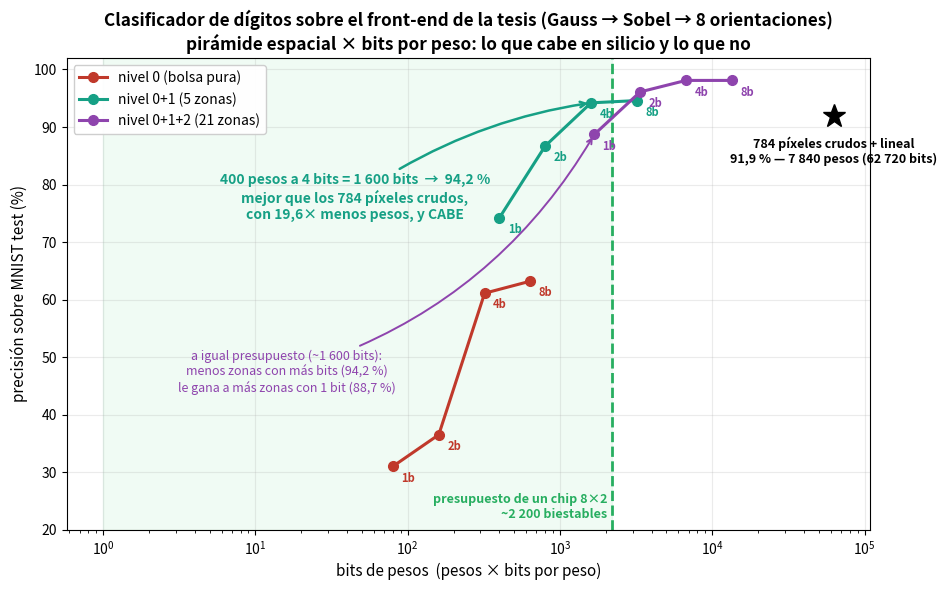

The matplotlib source for this figure:
#!/usr/bin/env python3
# fig_piramide.py — precision vs flip-flops: donde el clasificador de digitos cabe en silicio.
import matplotlib; matplotlib.use("Agg")
import matplotlib.pyplot as plt
from matplotlib.ticker import FuncFormatter

DAT = {"nivel 0 (bolsa pura)":      (80,   {8:63.2, 4:61.1, 2:36.5, 1:31.0}),
       "nivel 0+1 (5 zonas)":       (400,  {8:94.6, 4:94.2, 2:86.7, 1:74.2}),
       "nivel 0+1+2 (21 zonas)":    (1680, {8:98.1, 4:98.1, 2:96.1, 1:88.7})}
COL = {"nivel 0 (bolsa pura)":"#c0392b", "nivel 0+1 (5 zonas)":"#16a085", "nivel 0+1+2 (21 zonas)":"#8e44ad"}
PRESU = 2200        # flip-flops disponibles en un proyecto de 8x2 tiles (medido, Parte 167)

fig, ax = plt.subplots(figsize=(9.6, 6.0))
ax.axvspan(1, PRESU, color="#2ecc71", alpha=0.07)
ax.axvline(PRESU, color="#27ae60", lw=2, ls="--")
ax.text(PRESU*0.93, 21.5, "presupuesto de un chip 8×2\n~2 200 biestables",
        ha="right", va="bottom", fontsize=9, color="#27ae60", fontweight="bold")

for etq,(pesos,accs) in DAT.items():
    xs = [pesos*b for b in sorted(accs)]; ys = [accs[b] for b in sorted(accs)]
    ax.plot(xs, ys, "o-", color=COL[etq], lw=2.2, ms=7, label=etq)
    for b in sorted(accs):
        ax.annotate(f"{b}b", (pesos*b, accs[b]), textcoords="offset points",
                    xytext=(6,-11), fontsize=8, color=COL[etq], fontweight="bold")

ax.plot([7840*8], [91.9], "k*", ms=17, zorder=5)
ax.annotate("784 píxeles crudos + lineal\n91,9 % — 7 840 pesos (62 720 bits)",
            (7840*8, 91.9), textcoords="offset points", xytext=(0, -34),
            ha="center", fontsize=9, fontweight="bold")

ax.annotate("400 pesos a 4 bits = 1 600 bits  →  94,2 %\nmejor que los 784 píxeles crudos,\ncon 19,6× menos pesos, y CABE",
            (400*4, 94.2), xytext=(45, 74), textcoords="data",
            fontsize=10, fontweight="bold", color="#16a085", ha="center",
            arrowprops=dict(arrowstyle="->", color="#16a085", lw=1.8,
                            connectionstyle="arc3,rad=-0.12"))
ax.annotate("a igual presupuesto (~1 600 bits):\nmenos zonas con más bits (94,2 %)\nle gana a más zonas con 1 bit (88,7 %)",
            (1680, 88.7), xytext=(16, 44), textcoords="data",
            fontsize=9, color="#8e44ad", ha="center",
            arrowprops=dict(arrowstyle="->", color="#8e44ad", lw=1.4,
                            connectionstyle="arc3,rad=0.2"))

ax.set_xscale("log"); ax.set_xlabel("bits de pesos  (pesos × bits por peso)", fontsize=11)
ax.set_ylabel("precisión sobre MNIST test (%)", fontsize=11)
ax.set_title("Clasificador de dígitos sobre el front-end de la tesis (Gauss → Sobel → 8 orientaciones)\n"
             "pirámide espacial × bits por peso: lo que cabe en silicio y lo que no",
             fontsize=12.4, fontweight="bold")
ax.yaxis.set_major_formatter(FuncFormatter(lambda v,_: ("%g" % v).replace(".", ","))); ax.grid(alpha=0.25); ax.legend(loc="upper left", fontsize=10, framealpha=0.95); ax.set_ylim(20, 102)
plt.tight_layout(); plt.savefig("piramide_mnist_tesis.png", dpi=140)
print("-> piramide_mnist_tesis.png")
